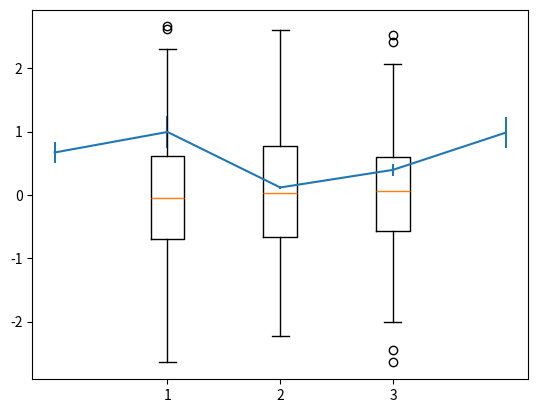

Here is the Python script that generated this plot:
# Understanding error and box plot.
import numpy as np
import matplotlib.pyplot as plt

x_data = np.arange(5)
y_data = np.random.uniform(0, 1, 5)
print(x_data)
print(y_data)

fig, ax = plt.subplots()
ax.errorbar(x_data, y_data, y_data/4)
plt.show()
z= np.random.normal(0, 1, (100, 3))
ax.boxplot(z)
plt.show()

